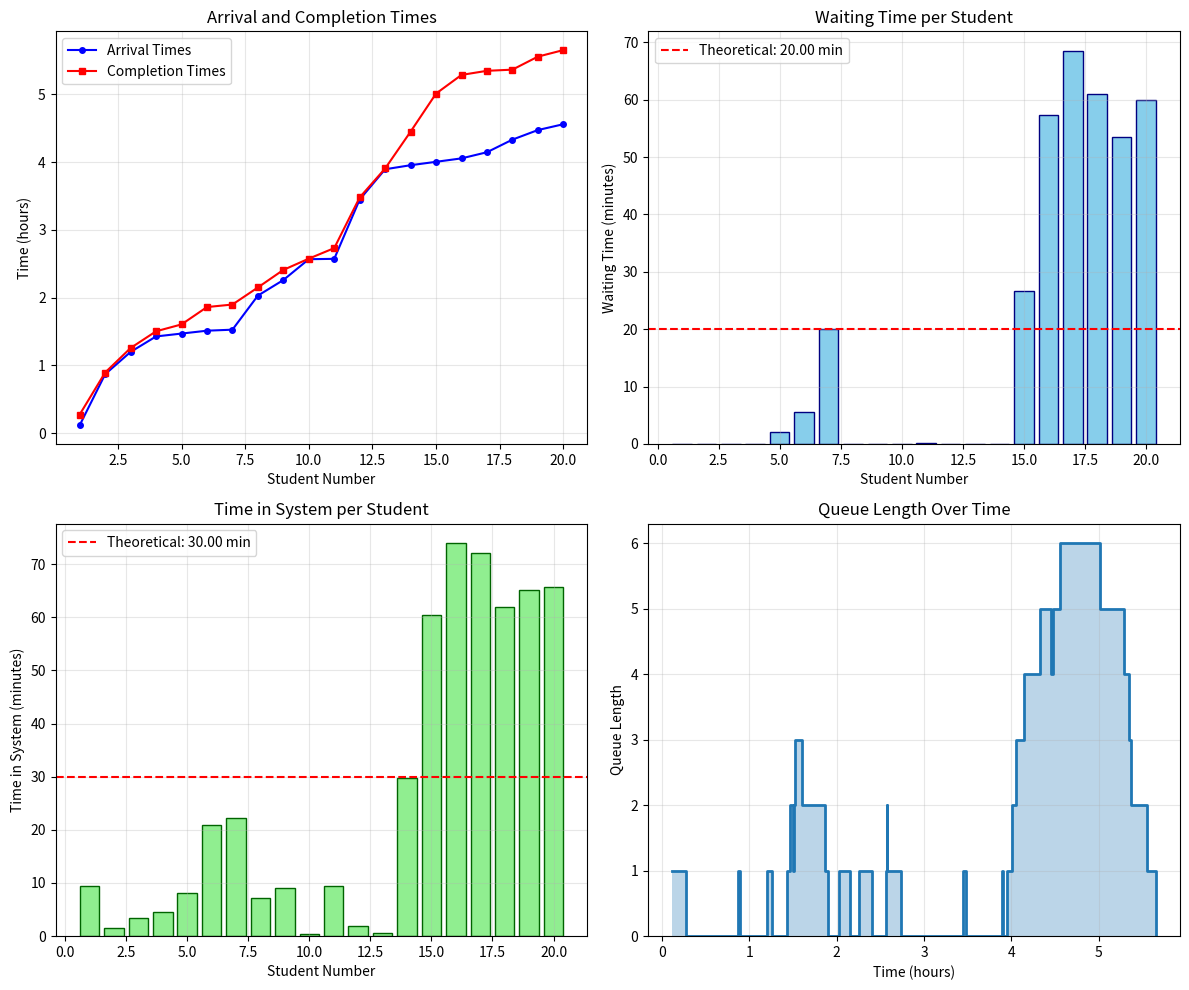

Generate this figure with matplotlib:
import numpy as np
import pandas as pd
import matplotlib.pyplot as plt


lambda_rate = 4  # arrival rate (students per hour)
mu_rate = 6      # service rate (students per hour)
n_customers = 20 # number of students to simulate


np.random.seed(42)


inter_arrival_times = np.random.exponential(scale=1/lambda_rate, size=n_customers)


service_times = np.random.exponential(scale=1/mu_rate, size=n_customers)


arrival_times = np.cumsum(inter_arrival_times)

# Initialize arrays
service_start = np.zeros(n_customers)
service_end = np.zeros(n_customers)
waiting_time = np.zeros(n_customers)
time_in_system = np.zeros(n_customers)


service_start[0] = arrival_times[0]
service_end[0] = service_start[0] + service_times[0]
waiting_time[0] = 0
time_in_system[0] = service_times[0]

# Process remaining customers
for i in range(1, n_customers):
    
    service_start[i] = max(arrival_times[i], service_end[i-1])
    service_end[i] = service_start[i] + service_times[i]
    waiting_time[i] = service_start[i] - arrival_times[i]
    time_in_system[i] = service_end[i] - arrival_times[i]


df = pd.DataFrame({
    'Student #': range(1, n_customers + 1),
    'Inter-arrival (hrs)': [f'{x:.4f}' for x in inter_arrival_times],
    'Arrival Time (hrs)': [f'{x:.4f}' for x in arrival_times],
    'Service Time (hrs)': [f'{x:.4f}' for x in service_times],
    'Service Start (hrs)': [f'{x:.4f}' for x in service_start],
    'Service End (hrs)': [f'{x:.4f}' for x in service_end],
    'Wait Time (hrs)': [f'{x:.4f}' for x in waiting_time],
    'Time in System (hrs)': [f'{x:.4f}' for x in time_in_system]
})

# Display the table
print("=" * 120)
print("M/M/1 QUEUE SIMULATION RESULTS (20 STUDENTS)")
print("=" * 120)
print(df.to_string(index=False))
print("=" * 120)

# Calculate simulated averages
sim_avg_wait = np.mean(waiting_time)
sim_avg_time_sys = np.mean(time_in_system)

# Theoretical values (from M/M/1 formulas)
theoretical_wait = lambda_rate / (mu_rate * (mu_rate - lambda_rate))  # Wq
theoretical_time_sys = 1 / (mu_rate - lambda_rate)  # Ws

print("\n SIMULATION SUMMARY")
print("-" * 50)
print(f"Simulated Average Waiting Time: {sim_avg_wait:.4f} hours ({sim_avg_wait*60:.2f} minutes)")
print(f"Simulated Average Time in System: {sim_avg_time_sys:.4f} hours ({sim_avg_time_sys*60:.2f} minutes)")
print(f"\n THEORETICAL VALUES (M/M/1)")
print("-" * 50)
print(f"Theoretical Average Waiting Time (Wq): {theoretical_wait:.4f} hours ({theoretical_wait*60:.2f} minutes)")
print(f"Theoretical Average Time in System (Ws): {theoretical_time_sys:.4f} hours ({theoretical_time_sys*60:.2f} minutes)")

# Calculate differences
wait_diff = abs(sim_avg_wait - theoretical_wait) * 60
sys_diff = abs(sim_avg_time_sys - theoretical_time_sys) * 60

print(f"\n COMPARISON")
print("-" * 50)
print(f"Waiting Time Difference: {wait_diff:.2f} minutes")
print(f"System Time Difference: {sys_diff:.2f} minutes")

# Visualization
fig, axes = plt.subplots(2, 2, figsize=(12, 10))

# Plot 1: Arrival and Service Times
axes[0,0].plot(range(1, n_customers+1), arrival_times, 'bo-', label='Arrival Times', markersize=4)
axes[0,0].plot(range(1, n_customers+1), service_end, 'rs-', label='Completion Times', markersize=4)
axes[0,0].set_xlabel('Student Number')
axes[0,0].set_ylabel('Time (hours)')
axes[0,0].set_title('Arrival and Completion Times')
axes[0,0].legend()
axes[0,0].grid(True, alpha=0.3)

# Plot 2: Waiting Times
axes[0,1].bar(range(1, n_customers+1), waiting_time*60, color='skyblue', edgecolor='navy')
axes[0,1].axhline(y=theoretical_wait*60, color='red', linestyle='--', label=f'Theoretical: {theoretical_wait*60:.2f} min')
axes[0,1].set_xlabel('Student Number')
axes[0,1].set_ylabel('Waiting Time (minutes)')
axes[0,1].set_title('Waiting Time per Student')
axes[0,1].legend()
axes[0,1].grid(True, alpha=0.3)

# Plot 3: Time in System
axes[1,0].bar(range(1, n_customers+1), time_in_system*60, color='lightgreen', edgecolor='darkgreen')
axes[1,0].axhline(y=theoretical_time_sys*60, color='red', linestyle='--', label=f'Theoretical: {theoretical_time_sys*60:.2f} min')
axes[1,0].set_xlabel('Student Number')
axes[1,0].set_ylabel('Time in System (minutes)')
axes[1,0].set_title('Time in System per Student')
axes[1,0].legend()
axes[1,0].grid(True, alpha=0.3)

# Plot 4: Queue Length Over Time
time_points = np.sort(np.concatenate([arrival_times, service_end]))
queue_length = np.zeros(len(time_points))
for i, t in enumerate(time_points):

    queue_length[i] = np.sum((arrival_times <= t) & (service_end > t))

axes[1,1].step(time_points, queue_length, where='post', linewidth=2)
axes[1,1].fill_between(time_points, queue_length, step='post', alpha=0.3)
axes[1,1].set_xlabel('Time (hours)')
axes[1,1].set_ylabel('Queue Length')
axes[1,1].set_title('Queue Length Over Time')
axes[1,1].grid(True, alpha=0.3)
axes[1,1].set_ylim(bottom=0)

plt.tight_layout()
plt.show()

# Detailed analysis
print("\nDETAILED ANALYSIS:")
print("-" * 50)
print(f"Number of students who waited: {np.sum(waiting_time > 0)} out of {n_customers}")
print(f"Maximum waiting time: {np.max(waiting_time)*60:.2f} minutes")
print(f"Minimum waiting time: {np.min(waiting_time)*60:.2f} minutes")
print(f"Standard deviation of waiting time: {np.std(waiting_time)*60:.2f} minutes")
